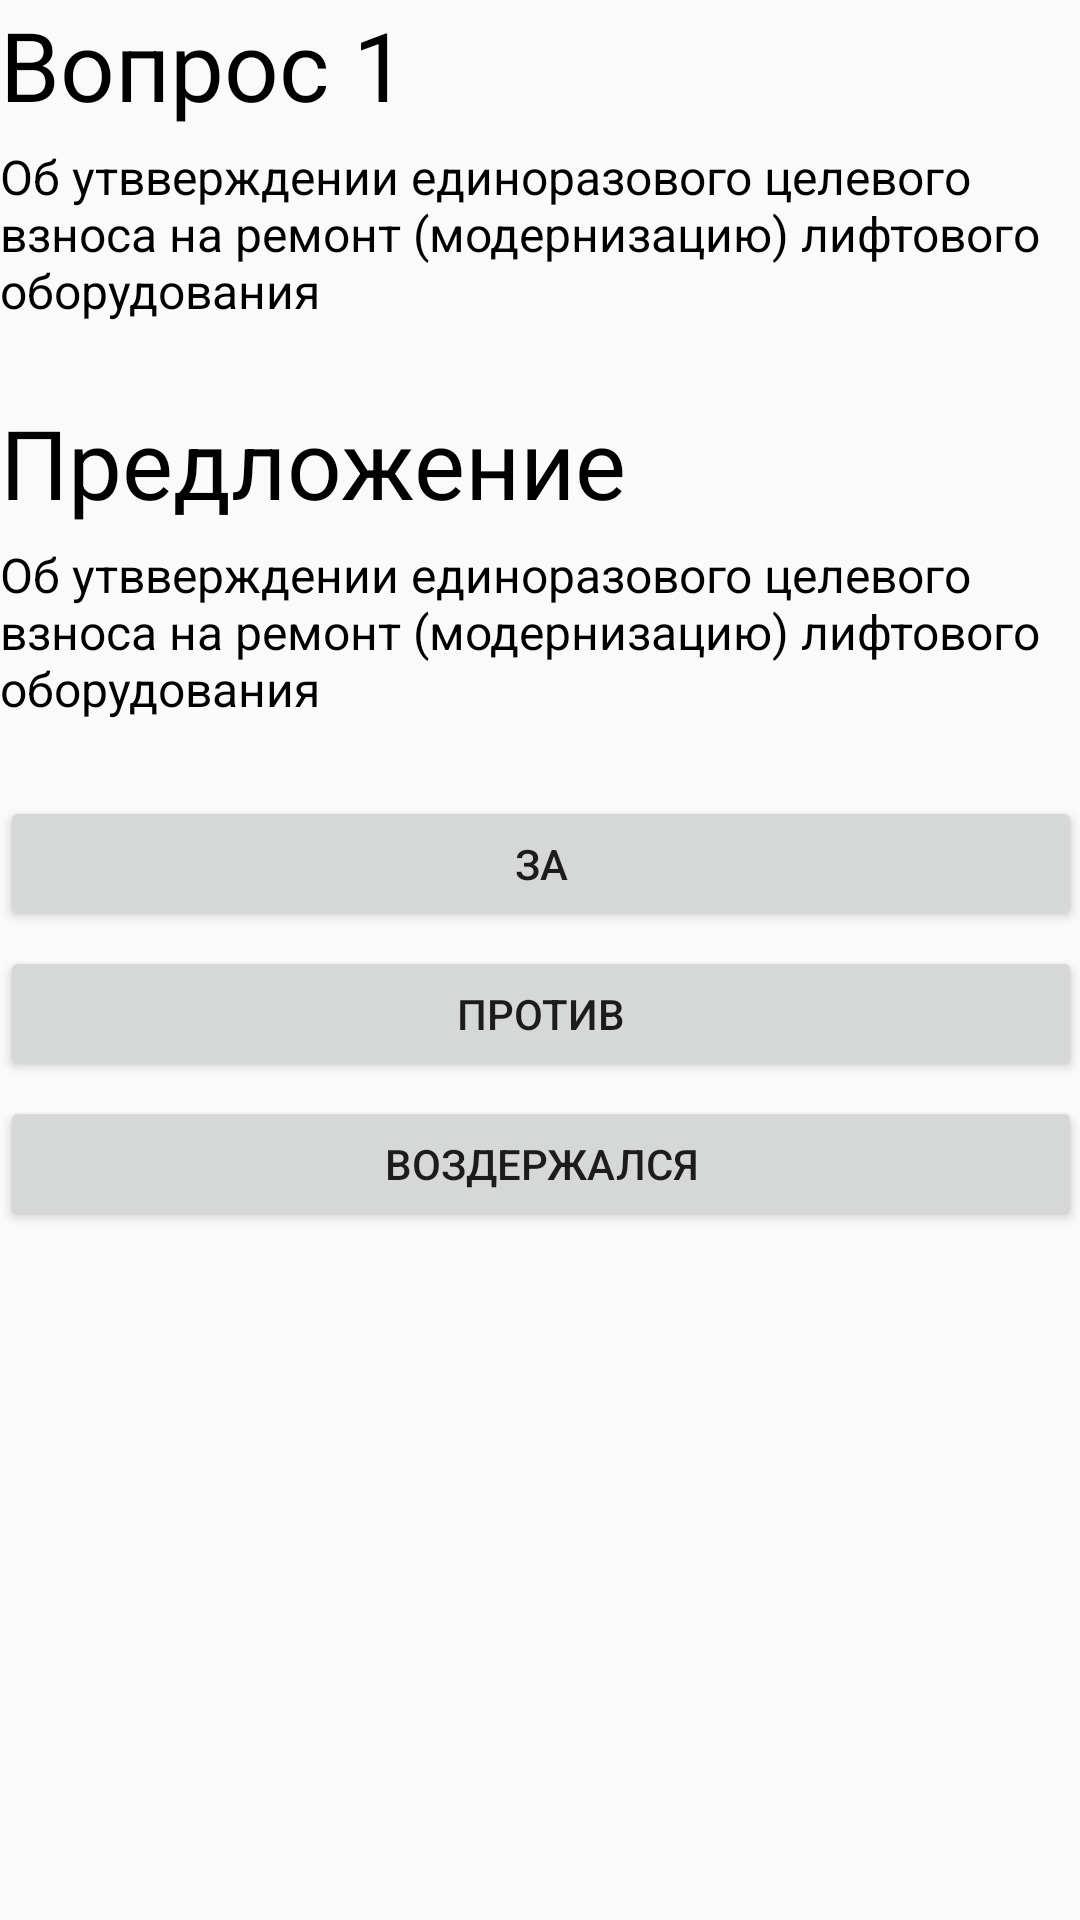

Produce the Android XML layout that renders to this screen, including the resource entries it uses.
<!-- AndroidManifest.xml: application theme AppTheme -->
<!-- res/layout/fragment_poll_voting.xml -->
<?xml version="1.0" encoding="utf-8"?>
<FrameLayout xmlns:android="http://schemas.android.com/apk/res/android"
    xmlns:tools="http://schemas.android.com/tools"
    android:layout_width="match_parent"
    android:layout_height="match_parent"
    tools:context=".ui.fragment.PollVotingFragment"
    android:padding="@dimen/page_padding">

    <LinearLayout
        android:layout_width="match_parent"
        android:layout_height="match_parent"
        android:orientation="vertical">
        <TextView
            android:id="@+id/poll_voting_number"
            android:layout_width="match_parent"
            android:layout_height="wrap_content"
            android:text="Вопрос 1"
            android:textAppearance="@style/HeaderText"
            android:layout_marginBottom="5dp"/>
        <TextView
            android:id="@+id/poll_voting_title"
            android:layout_width="match_parent"
            android:layout_height="wrap_content"
            android:text="@string/poll_describing"
            android:maxLines="5"
            android:textAppearance="@style/OrdinaryText"
            android:layout_marginBottom="25dp"/>
        <TextView
            android:layout_width="match_parent"
            android:layout_height="wrap_content"
            android:text="Предложение"
            android:textAppearance="@style/HeaderText"
            android:layout_marginBottom="5dp"/>
        <TextView
            android:id="@+id/poll_voting_solution"
            android:layout_width="match_parent"
            android:layout_height="wrap_content"
            android:text="@string/poll_describing"
            android:maxLines="10"
            android:textAppearance="@style/OrdinaryText"
            android:layout_marginBottom="25dp"/>
        <Button
            android:id="@+id/poll_voting_agree"
            android:layout_width="match_parent"
            android:layout_height="45dp"
            android:text="За"
            android:layout_marginBottom="5dp"/>
        <Button
            android:id="@+id/poll_voting_disagree"
            android:layout_width="match_parent"
            android:layout_height="45dp"
            android:text="Против"
            android:layout_marginBottom="5dp"/>
        <Button
            android:id="@+id/poll_voting_desist"
            android:layout_width="match_parent"
            android:layout_height="45dp"
            android:text="Воздержался"
            android:layout_marginBottom="5dp"/>

    </LinearLayout>


</FrameLayout>
<!-- resources referenced by this layout -->
<resources>
  <string name="poll_describing">Об утвверждении единоразового целевого взноса на ремонт (модернизацию) лифтового оборудования</string>
  <style name="HeaderText">
          <item name="android:textSize">32sp</item>
      </style>
  <style name="OrdinaryText">
          <item name="android:textSize">16sp</item>
      </style>
  <style name="AppTheme" parent="Theme.AppCompat.Light.NoActionBar">
          
          <item name="colorPrimary">@color/colorPrimary</item>
          <item name="colorPrimaryDark">@color/colorPrimaryDark</item>
          <item name="colorAccent">@color/colorAccent</item>
      </style>
  <color name="colorPrimary">#008577</color>
  <color name="colorPrimaryDark">#00574B</color>
  <color name="colorAccent">#D81B60</color>
</resources>
